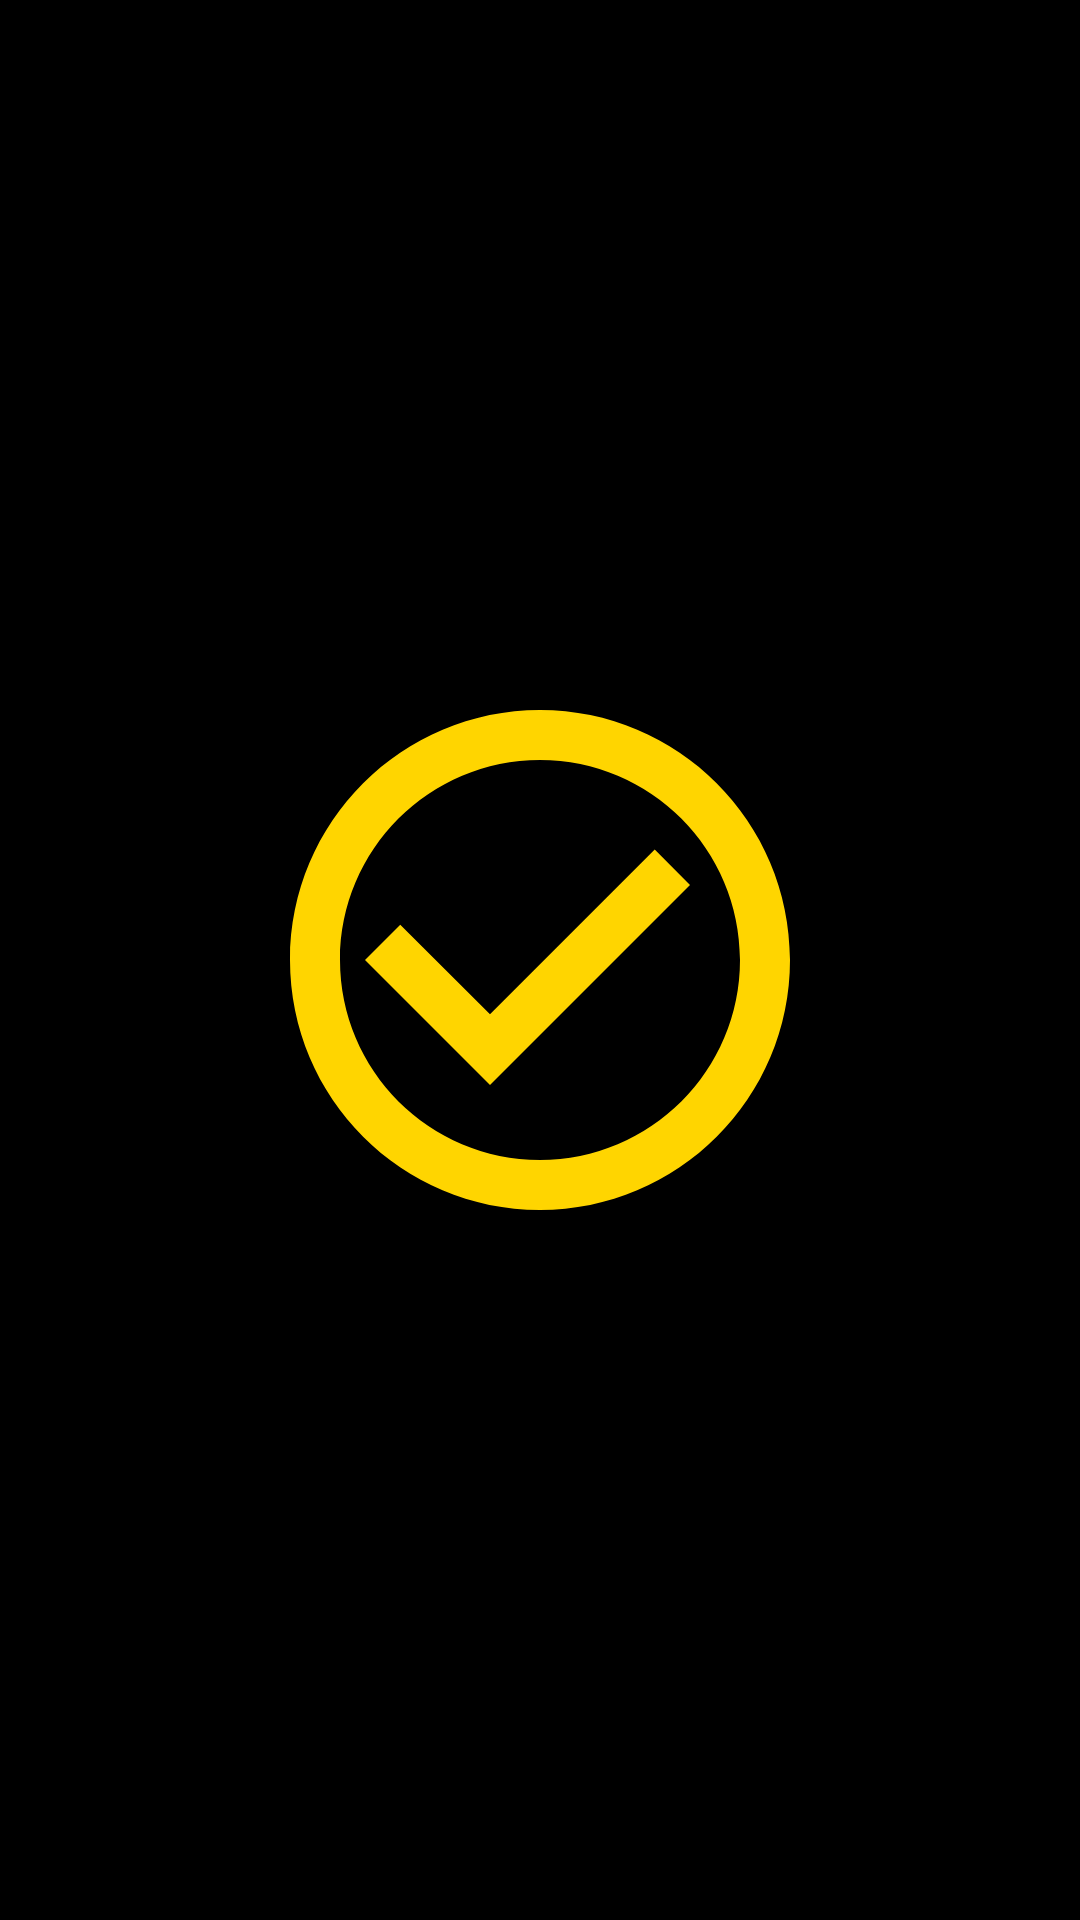

Android layout source for this screen:
<!-- AndroidManifest.xml: application theme Theme.ThisRawnProject -->
<!-- res/layout/activity_splash_screen.xml -->
<?xml version="1.0" encoding="utf-8"?>
<RelativeLayout xmlns:android="http://schemas.android.com/apk/res/android"
    xmlns:app="http://schemas.android.com/apk/res-auto"
    xmlns:tools="http://schemas.android.com/tools"
    android:background="@color/black"
    android:orientation="vertical"
    android:layout_width="match_parent"
    android:layout_height="match_parent"
    tools:context=".SplashScreen">


        <LinearLayout
            android:layout_width="wrap_content"
            android:layout_height="wrap_content"
            android:layout_centerInParent="true"
            android:orientation="vertical">


            <ImageView
                android:layout_width="200dp"
                android:layout_height="200dp"
                android:src="@drawable/ic_baseline_check_circle_outline_24" />

        </LinearLayout>


    </RelativeLayout>
<!-- resources referenced by this layout -->
<resources>
  <color name="black">#FF000000</color>
  <!-- drawable ic_baseline_check_circle_outline_24 (drawable) -->
  <vector android:height="24dp" android:tint="#FFD500"
      android:viewportHeight="24" android:viewportWidth="24"
      android:width="24dp" xmlns:android="http://schemas.android.com/apk/res/android">
      <path android:fillColor="@android:color/white" android:pathData="M16.59,7.58L10,14.17l-3.59,-3.58L5,12l5,5 8,-8zM12,2C6.48,2 2,6.48 2,12s4.48,10 10,10 10,-4.48 10,-10S17.52,2 12,2zM12,20c-4.42,0 -8,-3.58 -8,-8s3.58,-8 8,-8 8,3.58 8,8 -3.58,8 -8,8z"/>
  </vector>
  <style name="Theme.ThisRawnProject" parent="Theme.MaterialComponents.DayNight.DarkActionBar">
          
          <item name="colorPrimary">@color/yellow</item>
          <item name="colorPrimaryVariant">@color/yellow_old</item>
          <item name="colorOnPrimary">@color/white</item>
          
          <item name="colorSecondary">@color/teal_200</item>
          <item name="colorSecondaryVariant">@color/teal_700</item>
          <item name="colorOnSecondary">@color/white</item>
          
          <item name="android:statusBarColor" tools:targetApi="l">?attr/colorPrimaryVariant</item>
          
      </style>
  <color name="yellow">#ffea03</color>
  <color name="yellow_old">#ffbd08</color>
  <color name="white">#FFFFFFFF</color>
  <color name="teal_200">#FF03DAC5</color>
  <color name="teal_700">#FF018786</color>
</resources>
